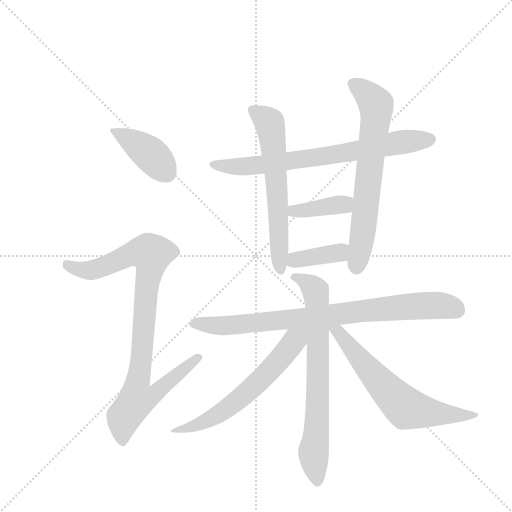
t = 0.00 s
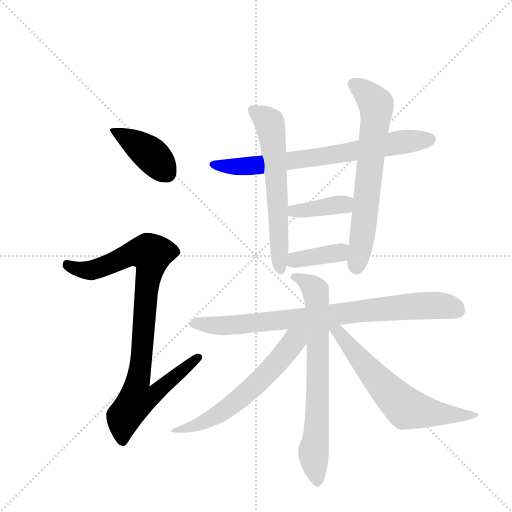
t = 1.74 s
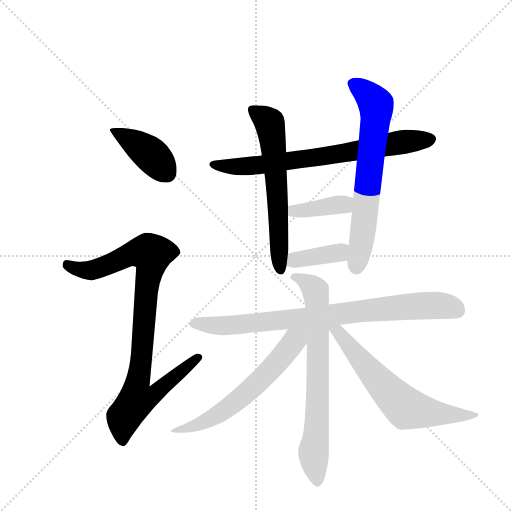
t = 3.47 s
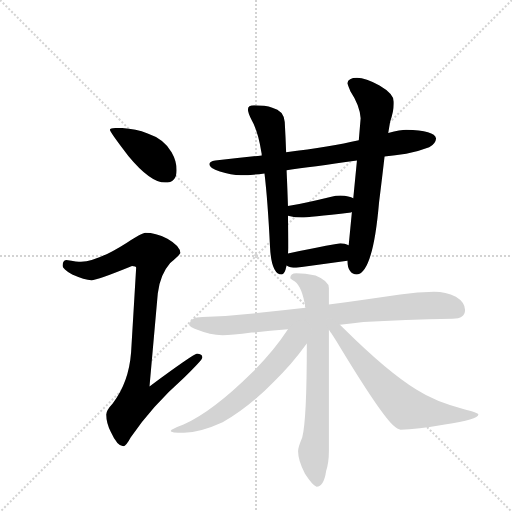
t = 5.20 s
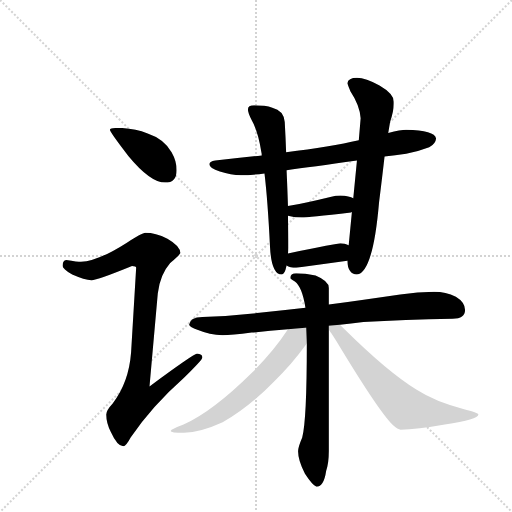
t = 6.94 s
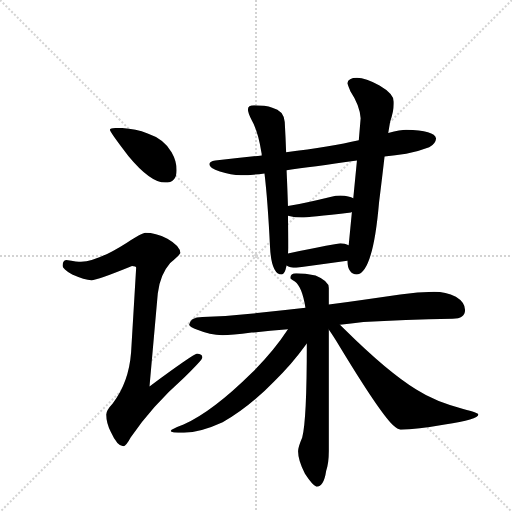
t = 8.67 s

The animated SVG that drew these frames (rendered in a browser with its animation timeline set to each time). Animation: 11 CSS @keyframes rules; one cycle of 8.67 s.

<svg version="1.1" viewBox="0 0 1024 1024" xmlns="http://www.w3.org/2000/svg">
  <g stroke="lightgray" stroke-dasharray="1,1" stroke-width="1" transform="scale(4, 4)">
    <line x1="0" y1="0" x2="256" y2="256"></line>
    <line x1="256" y1="0" x2="0" y2="256"></line>
    <line x1="128" y1="0" x2="128" y2="256"></line>
    <line x1="0" y1="128" x2="256" y2="128"></line>
  </g>
  <g transform="scale(0.92, -0.92) translate(60, -900)">
    <style type="text/css">
      
        @keyframes keyframes0 {
          from {
            stroke: blue;
            stroke-dashoffset: 408;
            stroke-width: 128;
          }
          57% {
            animation-timing-function: step-end;
            stroke: blue;
            stroke-dashoffset: 0;
            stroke-width: 128;
          }
          to {
            stroke: black;
            stroke-width: 1024;
          }
        }
        #make-me-a-hanzi-animation-0 {
          animation: keyframes0 0.58203125s both;
          animation-delay: 0s;
          animation-timing-function: linear;
        }
      
        @keyframes keyframes1 {
          from {
            stroke: blue;
            stroke-dashoffset: 935;
            stroke-width: 128;
          }
          75% {
            animation-timing-function: step-end;
            stroke: blue;
            stroke-dashoffset: 0;
            stroke-width: 128;
          }
          to {
            stroke: black;
            stroke-width: 1024;
          }
        }
        #make-me-a-hanzi-animation-1 {
          animation: keyframes1 1.0109049479166667s both;
          animation-delay: 0.58203125s;
          animation-timing-function: linear;
        }
      
        @keyframes keyframes2 {
          from {
            stroke: blue;
            stroke-dashoffset: 734;
            stroke-width: 128;
          }
          70% {
            animation-timing-function: step-end;
            stroke: blue;
            stroke-dashoffset: 0;
            stroke-width: 128;
          }
          to {
            stroke: black;
            stroke-width: 1024;
          }
        }
        #make-me-a-hanzi-animation-2 {
          animation: keyframes2 0.8473307291666666s both;
          animation-delay: 1.5929361979166667s;
          animation-timing-function: linear;
        }
      
        @keyframes keyframes3 {
          from {
            stroke: blue;
            stroke-dashoffset: 624;
            stroke-width: 128;
          }
          67% {
            animation-timing-function: step-end;
            stroke: blue;
            stroke-dashoffset: 0;
            stroke-width: 128;
          }
          to {
            stroke: black;
            stroke-width: 1024;
          }
        }
        #make-me-a-hanzi-animation-3 {
          animation: keyframes3 0.7578125s both;
          animation-delay: 2.4402669270833335s;
          animation-timing-function: linear;
        }
      
        @keyframes keyframes4 {
          from {
            stroke: blue;
            stroke-dashoffset: 685;
            stroke-width: 128;
          }
          69% {
            animation-timing-function: step-end;
            stroke: blue;
            stroke-dashoffset: 0;
            stroke-width: 128;
          }
          to {
            stroke: black;
            stroke-width: 1024;
          }
        }
        #make-me-a-hanzi-animation-4 {
          animation: keyframes4 0.8074544270833334s both;
          animation-delay: 3.1980794270833335s;
          animation-timing-function: linear;
        }
      
        @keyframes keyframes5 {
          from {
            stroke: blue;
            stroke-dashoffset: 387;
            stroke-width: 128;
          }
          56% {
            animation-timing-function: step-end;
            stroke: blue;
            stroke-dashoffset: 0;
            stroke-width: 128;
          }
          to {
            stroke: black;
            stroke-width: 1024;
          }
        }
        #make-me-a-hanzi-animation-5 {
          animation: keyframes5 0.56494140625s both;
          animation-delay: 4.005533854166667s;
          animation-timing-function: linear;
        }
      
        @keyframes keyframes6 {
          from {
            stroke: blue;
            stroke-dashoffset: 383;
            stroke-width: 128;
          }
          55% {
            animation-timing-function: step-end;
            stroke: blue;
            stroke-dashoffset: 0;
            stroke-width: 128;
          }
          to {
            stroke: black;
            stroke-width: 1024;
          }
        }
        #make-me-a-hanzi-animation-6 {
          animation: keyframes6 0.5616861979166666s both;
          animation-delay: 4.570475260416667s;
          animation-timing-function: linear;
        }
      
        @keyframes keyframes7 {
          from {
            stroke: blue;
            stroke-dashoffset: 836;
            stroke-width: 128;
          }
          73% {
            animation-timing-function: step-end;
            stroke: blue;
            stroke-dashoffset: 0;
            stroke-width: 128;
          }
          to {
            stroke: black;
            stroke-width: 1024;
          }
        }
        #make-me-a-hanzi-animation-7 {
          animation: keyframes7 0.9303385416666666s both;
          animation-delay: 5.132161458333334s;
          animation-timing-function: linear;
        }
      
        @keyframes keyframes8 {
          from {
            stroke: blue;
            stroke-dashoffset: 729;
            stroke-width: 128;
          }
          70% {
            animation-timing-function: step-end;
            stroke: blue;
            stroke-dashoffset: 0;
            stroke-width: 128;
          }
          to {
            stroke: black;
            stroke-width: 1024;
          }
        }
        #make-me-a-hanzi-animation-8 {
          animation: keyframes8 0.84326171875s both;
          animation-delay: 6.062500000000001s;
          animation-timing-function: linear;
        }
      
        @keyframes keyframes9 {
          from {
            stroke: blue;
            stroke-dashoffset: 623;
            stroke-width: 128;
          }
          67% {
            animation-timing-function: step-end;
            stroke: blue;
            stroke-dashoffset: 0;
            stroke-width: 128;
          }
          to {
            stroke: black;
            stroke-width: 1024;
          }
        }
        #make-me-a-hanzi-animation-9 {
          animation: keyframes9 0.7569986979166666s both;
          animation-delay: 6.905761718750001s;
          animation-timing-function: linear;
        }
      
        @keyframes keyframes10 {
          from {
            stroke: blue;
            stroke-dashoffset: 650;
            stroke-width: 128;
          }
          68% {
            animation-timing-function: step-end;
            stroke: blue;
            stroke-dashoffset: 0;
            stroke-width: 128;
          }
          to {
            stroke: black;
            stroke-width: 1024;
          }
        }
        #make-me-a-hanzi-animation-10 {
          animation: keyframes10 0.7789713541666666s both;
          animation-delay: 7.662760416666668s;
          animation-timing-function: linear;
        }
      
    </style>
    
      <path d="M 200 622 Q 179 622 179 618 Q 179 613 219 561 Q 267 503 299 503 Q 324 503 324 530 Q 324 550 313 569 Q 297 598 261 610 Q 233 621 200 622 Z" fill="lightgray"></path>
    
      <path d="M 256 394 Q 249 394 215 372 Q 152 332 116 331 Q 109 331 84 335 Q 76 334 76 322 Q 76 316 97 303 Q 124 291 139 291 Q 151 291 227 322 Q 236 322 236 318 L 225 134 Q 220 68 185 23 Q 171 8 171 -1 Q 171 -20 181 -39 Q 195 -70 208 -70 Q 214 -70 224 -51 Q 270 17 340 79 Q 380 118 380 123 Q 380 131 368 131 Q 361 131 265 60 L 283 262 Q 288 303 310 328 Q 332 347 332 350 Q 332 365 304 381 Q 278 394 256 394 Z" fill="lightgray"></path>
    
      <path d="M 823 618 Q 811 618 784 611 L 720 595 Q 659 581 562 569 L 509 562 Q 462 557 408 551 Q 395 549 395 543 Q 395 535 418 527 Q 442 519 464 519 Q 484 519 515 523 L 563 530 Q 616 537 716 551 L 776 560 Q 799 563 823 566 Q 847 570 873 580 Q 887 587 888 599 Q 885 617 823 618 Z" fill="lightgray"></path>
    
      <path d="M 562 569 Q 561 600 559 635 Q 557 660 532 666 Q 517 671 492 671 Q 479 671 479 662 Q 479 655 487 639 Q 501 615 508 570 Q 509 566 509 562 L 515 523 Q 522 465 527 363 Q 530 304 552 303 Q 559 303 563 323 L 566 349 Q 567 355 567 362 Q 567 391 566 431 L 566 452 Q 565 486 563 530 L 562 569 Z" fill="lightgray"></path>
    
      <path d="M 784 611 L 788 635 Q 796 659 796 674 L 796 679 Q 796 696 765 714 Q 735 731 716 731 Q 697 731 695 719 Q 697 713 702 701 Q 722 671 724 643 L 720 595 L 716 551 L 708 469 L 705 439 L 698 367 L 695 333 Q 696 304 716 303 Q 751 308 764 460 Q 771 516 776 560 L 784 611 Z" fill="lightgray"></path>
    
      <path d="M 566 431 Q 582 427 596 427 Q 609 427 703 438 L 705 439 C 734 447 735 456 708 469 Q 700 474 680 475 Q 671 475 658 472 Q 605 459 566 452 C 536 447 537 438 566 431 Z" fill="lightgray"></path>
    
      <path d="M 563 323 Q 570 318 584 318 Q 638 325 695 333 C 725 337 726 355 698 367 Q 690 371 680 371 Q 674 371 566 349 C 537 343 537 337 563 323 Z" fill="lightgray"></path>
    
      <path d="M 884 266 Q 848 266 810 260 Q 728 248 655 238 L 604 231 Q 551 225 504 220 Q 444 213 380 211 Q 353 211 351 194 Q 353 189 369 183 Q 396 172 424 171 Q 443 171 487 177 Q 523 180 566 184 L 679 194 Q 702 196 730 200 Q 818 205 924 207 Q 951 207 951 226 Q 951 243 931 255 Q 909 266 884 266 Z" fill="lightgray"></path>
    
      <path d="M 655 238 L 655 274 Q 655 289 626 301 Q 603 306 584 306 Q 571 306 571 295 Q 571 294 581 288 Q 597 276 604 231 L 607 153 Q 607 -15 597 -51 Q 588 -72 588 -81 Q 588 -101 603 -130 Q 620 -156 628 -158 Q 644 -158 649 -124 Q 655 -105 655 -81 L 655 183 L 655 238 Z" fill="lightgray"></path>
    
      <path d="M 566 184 Q 534 135 487 89 Q 402 5 339 -23 Q 312 -33 311 -37 Q 311 -41 340 -41 Q 376 -40 424 -18 Q 482 15 537 72 Q 573 106 607 153 C 636 192 597 230 566 184 Z" fill="lightgray"></path>
    
      <path d="M 655 183 Q 665 169 680 144 Q 765 4 794 -24 Q 805 -34 811 -34 Q 846 -34 907 -23 Q 980 -12 980 -1 Q 980 3 947 11 Q 887 26 845 53 Q 783 91 689 184 L 679 194 C 655 218 638 208 655 183 Z" fill="lightgray"></path>
    
    
      <clipPath id="make-me-a-hanzi-clip-0">
        <path d="M 200 622 Q 179 622 179 618 Q 179 613 219 561 Q 267 503 299 503 Q 324 503 324 530 Q 324 550 313 569 Q 297 598 261 610 Q 233 621 200 622 Z"></path>
      </clipPath>
      <path clip-path="url(#make-me-a-hanzi-clip-0)" d="M 183 617 L 262 569 L 302 525" fill="none" id="make-me-a-hanzi-animation-0" stroke-dasharray="280 560" stroke-linecap="round"></path>
    
      <clipPath id="make-me-a-hanzi-clip-1">
        <path d="M 256 394 Q 249 394 215 372 Q 152 332 116 331 Q 109 331 84 335 Q 76 334 76 322 Q 76 316 97 303 Q 124 291 139 291 Q 151 291 227 322 Q 236 322 236 318 L 225 134 Q 220 68 185 23 Q 171 8 171 -1 Q 171 -20 181 -39 Q 195 -70 208 -70 Q 214 -70 224 -51 Q 270 17 340 79 Q 380 118 380 123 Q 380 131 368 131 Q 361 131 265 60 L 283 262 Q 288 303 310 328 Q 332 347 332 350 Q 332 365 304 381 Q 278 394 256 394 Z"></path>
      </clipPath>
      <path clip-path="url(#make-me-a-hanzi-clip-1)" d="M 87 324 L 112 314 L 139 313 L 241 352 L 269 347 L 240 70 L 277 67 L 286 56 L 273 40 L 236 29 L 209 -6 L 207 -60" fill="none" id="make-me-a-hanzi-animation-1" stroke-dasharray="807 1614" stroke-linecap="round"></path>
    
      <clipPath id="make-me-a-hanzi-clip-2">
        <path d="M 823 618 Q 811 618 784 611 L 720 595 Q 659 581 562 569 L 509 562 Q 462 557 408 551 Q 395 549 395 543 Q 395 535 418 527 Q 442 519 464 519 Q 484 519 515 523 L 563 530 Q 616 537 716 551 L 776 560 Q 799 563 823 566 Q 847 570 873 580 Q 887 587 888 599 Q 885 617 823 618 Z"></path>
      </clipPath>
      <path clip-path="url(#make-me-a-hanzi-clip-2)" d="M 404 543 L 444 537 L 518 543 L 877 597" fill="none" id="make-me-a-hanzi-animation-2" stroke-dasharray="606 1212" stroke-linecap="round"></path>
    
      <clipPath id="make-me-a-hanzi-clip-3">
        <path d="M 562 569 Q 561 600 559 635 Q 557 660 532 666 Q 517 671 492 671 Q 479 671 479 662 Q 479 655 487 639 Q 501 615 508 570 Q 509 566 509 562 L 515 523 Q 522 465 527 363 Q 530 304 552 303 Q 559 303 563 323 L 566 349 Q 567 355 567 362 Q 567 391 566 431 L 566 452 Q 565 486 563 530 L 562 569 Z"></path>
      </clipPath>
      <path clip-path="url(#make-me-a-hanzi-clip-3)" d="M 490 660 L 519 640 L 528 626 L 540 520 L 550 311" fill="none" id="make-me-a-hanzi-animation-3" stroke-dasharray="496 992" stroke-linecap="round"></path>
    
      <clipPath id="make-me-a-hanzi-clip-4">
        <path d="M 784 611 L 788 635 Q 796 659 796 674 L 796 679 Q 796 696 765 714 Q 735 731 716 731 Q 697 731 695 719 Q 697 713 702 701 Q 722 671 724 643 L 720 595 L 716 551 L 708 469 L 705 439 L 698 367 L 695 333 Q 696 304 716 303 Q 751 308 764 460 Q 771 516 776 560 L 784 611 Z"></path>
      </clipPath>
      <path clip-path="url(#make-me-a-hanzi-clip-4)" d="M 705 719 L 734 700 L 758 672 L 736 449 L 715 317" fill="none" id="make-me-a-hanzi-animation-4" stroke-dasharray="557 1114" stroke-linecap="round"></path>
    
      <clipPath id="make-me-a-hanzi-clip-5">
        <path d="M 566 431 Q 582 427 596 427 Q 609 427 703 438 L 705 439 C 734 447 735 456 708 469 Q 700 474 680 475 Q 671 475 658 472 Q 605 459 566 452 C 536 447 537 438 566 431 Z"></path>
      </clipPath>
      <path clip-path="url(#make-me-a-hanzi-clip-5)" d="M 574 447 L 579 441 L 598 442 L 676 455 L 700 447" fill="none" id="make-me-a-hanzi-animation-5" stroke-dasharray="259 518" stroke-linecap="round"></path>
    
      <clipPath id="make-me-a-hanzi-clip-6">
        <path d="M 563 323 Q 570 318 584 318 Q 638 325 695 333 C 725 337 726 355 698 367 Q 690 371 680 371 Q 674 371 566 349 C 537 343 537 337 563 323 Z"></path>
      </clipPath>
      <path clip-path="url(#make-me-a-hanzi-clip-6)" d="M 571 329 L 583 337 L 677 351 L 691 362" fill="none" id="make-me-a-hanzi-animation-6" stroke-dasharray="255 510" stroke-linecap="round"></path>
    
      <clipPath id="make-me-a-hanzi-clip-7">
        <path d="M 884 266 Q 848 266 810 260 Q 728 248 655 238 L 604 231 Q 551 225 504 220 Q 444 213 380 211 Q 353 211 351 194 Q 353 189 369 183 Q 396 172 424 171 Q 443 171 487 177 Q 523 180 566 184 L 679 194 Q 702 196 730 200 Q 818 205 924 207 Q 951 207 951 226 Q 951 243 931 255 Q 909 266 884 266 Z"></path>
      </clipPath>
      <path clip-path="url(#make-me-a-hanzi-clip-7)" d="M 359 196 L 474 195 L 864 236 L 906 235 L 935 225" fill="none" id="make-me-a-hanzi-animation-7" stroke-dasharray="708 1416" stroke-linecap="round"></path>
    
      <clipPath id="make-me-a-hanzi-clip-8">
        <path d="M 655 238 L 655 274 Q 655 289 626 301 Q 603 306 584 306 Q 571 306 571 295 Q 571 294 581 288 Q 597 276 604 231 L 607 153 Q 607 -15 597 -51 Q 588 -72 588 -81 Q 588 -101 603 -130 Q 620 -156 628 -158 Q 644 -158 649 -124 Q 655 -105 655 -81 L 655 183 L 655 238 Z"></path>
      </clipPath>
      <path clip-path="url(#make-me-a-hanzi-clip-8)" d="M 579 296 L 590 296 L 614 281 L 628 256 L 631 67 L 622 -90 L 630 -148" fill="none" id="make-me-a-hanzi-animation-8" stroke-dasharray="601 1202" stroke-linecap="round"></path>
    
      <clipPath id="make-me-a-hanzi-clip-9">
        <path d="M 566 184 Q 534 135 487 89 Q 402 5 339 -23 Q 312 -33 311 -37 Q 311 -41 340 -41 Q 376 -40 424 -18 Q 482 15 537 72 Q 573 106 607 153 C 636 192 597 230 566 184 Z"></path>
      </clipPath>
      <path clip-path="url(#make-me-a-hanzi-clip-9)" d="M 600 182 L 526 94 L 462 34 L 382 -19 L 316 -36" fill="none" id="make-me-a-hanzi-animation-9" stroke-dasharray="495 990" stroke-linecap="round"></path>
    
      <clipPath id="make-me-a-hanzi-clip-10">
        <path d="M 655 183 Q 665 169 680 144 Q 765 4 794 -24 Q 805 -34 811 -34 Q 846 -34 907 -23 Q 980 -12 980 -1 Q 980 3 947 11 Q 887 26 845 53 Q 783 91 689 184 L 679 194 C 655 218 638 208 655 183 Z"></path>
      </clipPath>
      <path clip-path="url(#make-me-a-hanzi-clip-10)" d="M 661 187 L 675 180 L 758 77 L 823 12 L 917 -3 L 976 -2" fill="none" id="make-me-a-hanzi-animation-10" stroke-dasharray="522 1044" stroke-linecap="round"></path>
    
  </g>
</svg>
